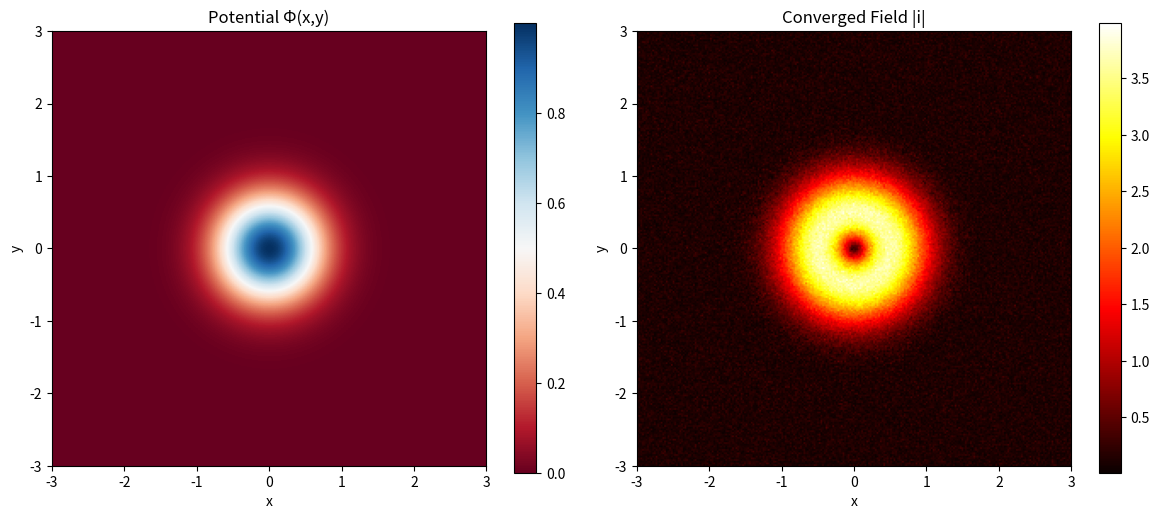

This figure's Python source:
"""
UPFM Field Solver
Solves: ∂i/∂t = -∇Φ(x,y) via gradient descent until convergence.

Each image IS the converged field state from solving this equation.
"""

import numpy as np
from scipy import ndimage
import matplotlib.pyplot as plt


class FieldSolver:
    """Solves gradient descent equation for UPFM image generation."""
    
    def __init__(self, grid_size=512, domain=(-3, 3), verbose=True):
        """
        Initialize solver on 2D grid.
        
        Args:
            grid_size: Number of points per dimension
            domain: (xmin, xmax) for domain
            verbose: Print convergence info
        """
        self.grid_size = grid_size
        self.domain = domain
        self.verbose = verbose
        
        # Create coordinate grid
        self.x = np.linspace(domain[0], domain[1], grid_size)
        self.y = np.linspace(domain[0], domain[1], grid_size)
        self.XX, self.YY = np.meshgrid(self.x, self.y)
        
        self.dx = self.x[1] - self.x[0]
        self.dy = self.y[1] - self.y[0]
    
    def solve(self, potential_func, t_max=500, dt=0.01, epsilon=1e-5, 
              init_scale=0.1, seed=42):
        """
        Solve gradient descent until convergence.
        
        ∂i/∂t = -∇Φ(x,y)
        
        Args:
            potential_func: Callable Φ(x, y) returning 2D array
            t_max: Maximum number of time steps
            dt: Time step size
            epsilon: Convergence threshold
            init_scale: Initial field noise magnitude
            seed: Random seed for reproducibility
        
        Returns:
            i_final: Converged field (complex for phase information)
        """
        np.random.seed(seed)
        
        # Compute potential once
        if self.verbose:
            print("Computing potential field...")
        Phi = potential_func(self.XX, self.YY)
        
        # Initialize field with small random noise
        if self.verbose:
            print("Initializing field...")
        i = np.random.randn(self.grid_size, self.grid_size) * init_scale
        i = i + 1j * np.random.randn(self.grid_size, self.grid_size) * init_scale
        
        # Time-stepping loop
        if self.verbose:
            print(f"Solving (max {t_max} steps)...")
        
        for t in range(t_max):
            # Compute gradient of potential
            dPhi_dy, dPhi_dx = np.gradient(Phi, self.dy, self.dx)
            
            # Compute gradient magnitude for convergence check
            grad_mag = np.sqrt(dPhi_dx**2 + dPhi_dy**2)
            max_grad = np.max(grad_mag)
            
            # Update field: i_{t+1} = i_t - dt * ∇Φ
            # Use complex representation: real and imag parts evolve independently
            i_real = np.real(i)
            i_imag = np.imag(i)
            
            i_real = i_real - dt * dPhi_dx
            i_imag = i_imag - dt * dPhi_dy
            
            i = i_real + 1j * i_imag
            
            # Check convergence
            if t % 50 == 0 or t < 10:
                if self.verbose:
                    print(f"  Step {t:4d}: max(∇Φ) = {max_grad:.6e}")
            
            if max_grad < epsilon:
                if self.verbose:
                    print(f"✓ Converged at step {t}")
                break
        
        if self.verbose:
            print(f"Final field magnitude range: [{np.min(np.abs(i)):.4f}, {np.max(np.abs(i)):.4f}]")
        
        return i, Phi


class GradientFieldSolver(FieldSolver):
    """Specialized solver that also tracks gradient field evolution."""
    
    def solve_with_gradient_tracking(self, potential_func, t_max=500, dt=0.01, 
                                     epsilon=1e-5, init_scale=0.1):
        """Solve and return both field and its gradient for visualization."""
        i, Phi = self.solve(potential_func, t_max, dt, epsilon, init_scale)
        
        # Compute gradient of converged field
        di_dy, di_dx = np.gradient(np.abs(i), self.dy, self.dx)
        
        return i, Phi, di_dx, di_dy


# Example usage and testing
if __name__ == "__main__":
    
    # Test: Simple Gaussian potential
    def gaussian_potential(x, y, sigma=0.5):
        """Simple 2D Gaussian potential."""
        return np.exp(-(x**2 + y**2) / (2 * sigma**2))
    
    solver = FieldSolver(grid_size=256, domain=(-3, 3))
    i, Phi = solver.solve(gaussian_potential, t_max=300, dt=0.01)
    
    # Plot results
    fig, axes = plt.subplots(1, 2, figsize=(12, 5))
    
    # Potential
    axes[0].imshow(Phi, extent=solver.domain+solver.domain, cmap='RdBu')
    axes[0].set_title('Potential Φ(x,y)')
    axes[0].set_xlabel('x')
    axes[0].set_ylabel('y')
    plt.colorbar(axes[0].images[0], ax=axes[0])
    
    # Field magnitude
    axes[1].imshow(np.abs(i), extent=solver.domain+solver.domain, cmap='hot')
    axes[1].set_title('Converged Field |i|')
    axes[1].set_xlabel('x')
    axes[1].set_ylabel('y')
    plt.colorbar(axes[1].images[0], ax=axes[1])
    
    plt.tight_layout()
    plt.savefig('c:\\Determined\\test_solver.png', dpi=150, bbox_inches='tight')
    print("Test plot saved: test_solver.png")
